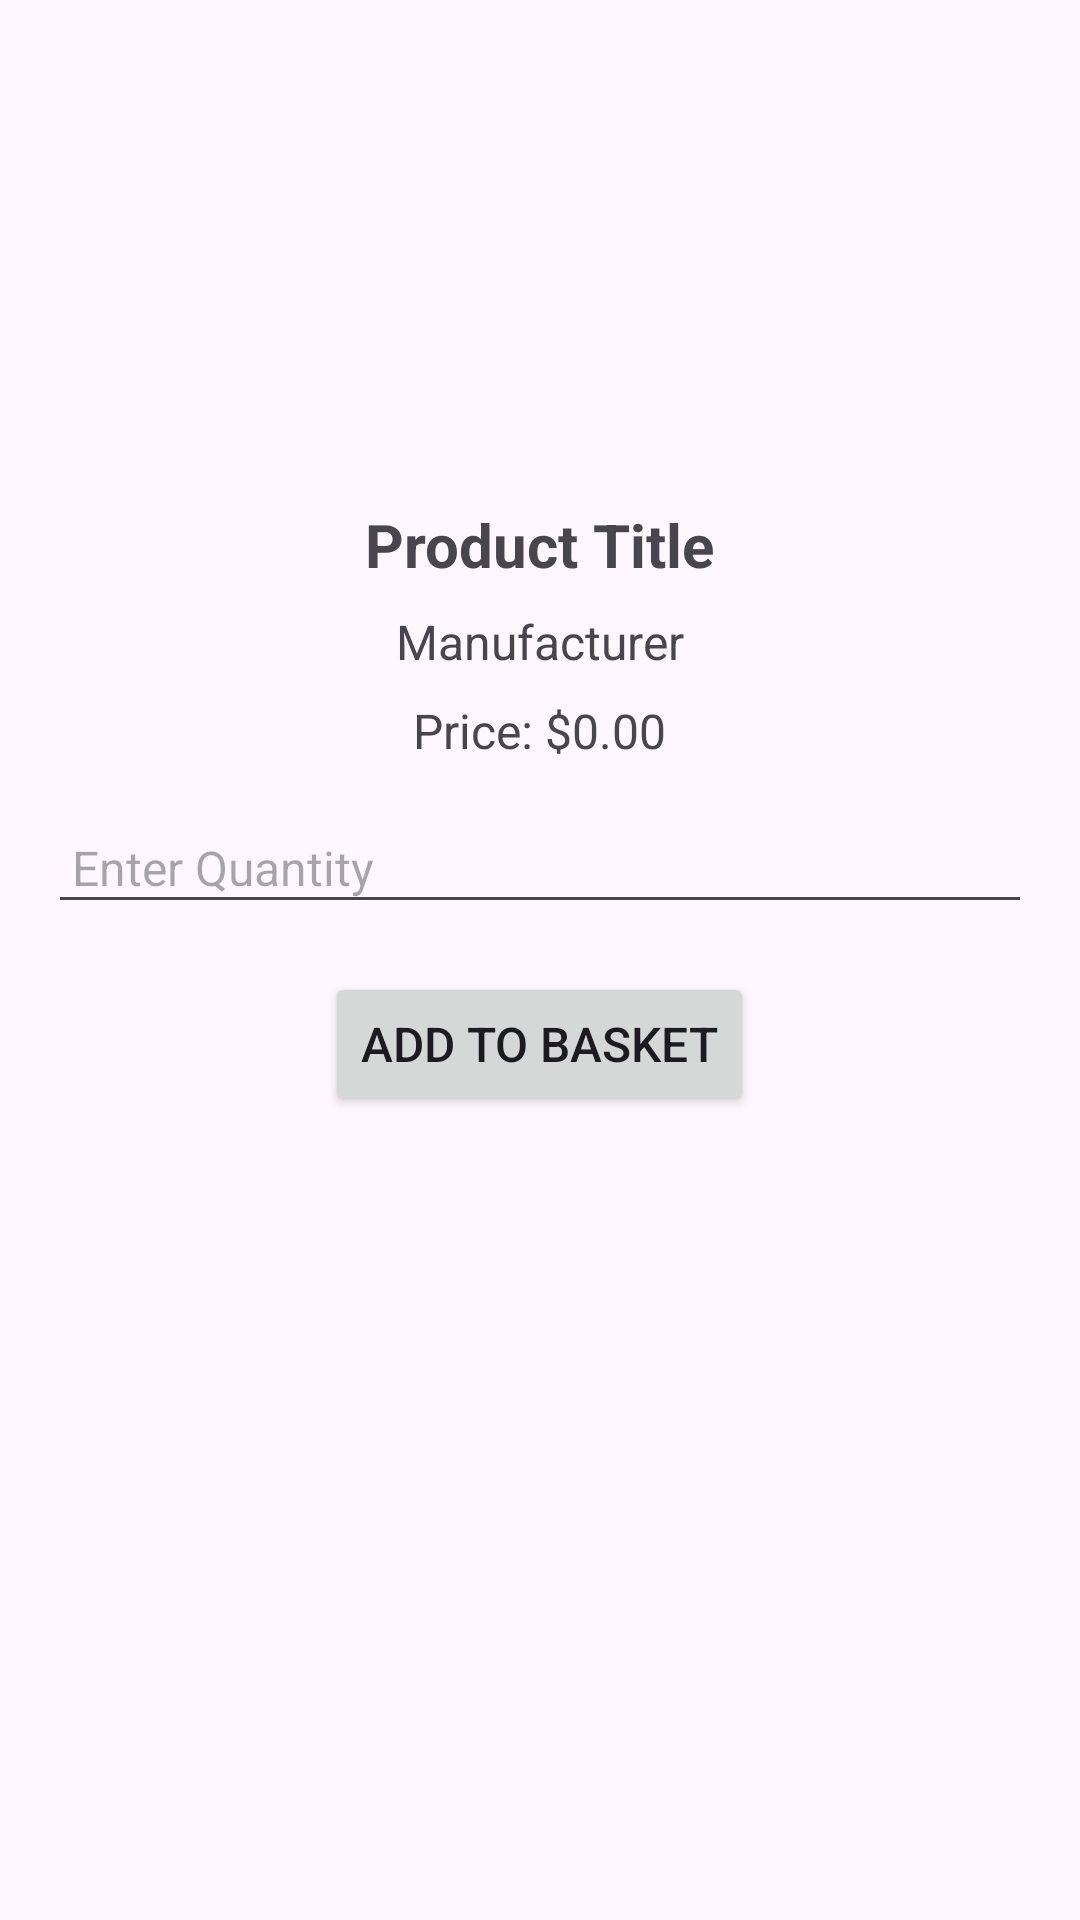

The Android layout XML behind this screen, and the referenced resources:
<!-- AndroidManifest.xml: application theme Theme.SPCA -->
<!-- res/layout/activity_add_to_basket.xml -->
<?xml version="1.0" encoding="utf-8"?>
<RelativeLayout xmlns:android="http://schemas.android.com/apk/res/android"
    android:layout_width="match_parent"
    android:layout_height="match_parent"
    android:padding="16dp">

    <ImageView
        android:id="@+id/imageViewProduct"
        android:layout_width="120dp"
        android:layout_height="120dp"
        android:layout_centerHorizontal="true"
        android:layout_marginTop="16dp"
        android:scaleType="centerCrop" />

    <TextView
        android:id="@+id/textViewTitle"
        android:layout_width="wrap_content"
        android:layout_height="wrap_content"
        android:layout_below="@id/imageViewProduct"
        android:layout_centerHorizontal="true"
        android:layout_marginTop="16dp"
        android:text="Product Title"
        android:textSize="20sp"
        android:textStyle="bold" />

    <TextView
        android:id="@+id/textViewManufacturer"
        android:layout_width="wrap_content"
        android:layout_height="wrap_content"
        android:layout_below="@id/textViewTitle"
        android:layout_centerHorizontal="true"
        android:layout_marginTop="8dp"
        android:text="Manufacturer"
        android:textSize="16sp" />

    <TextView
        android:id="@+id/textViewPrice"
        android:layout_width="wrap_content"
        android:layout_height="wrap_content"
        android:layout_below="@id/textViewManufacturer"
        android:layout_centerHorizontal="true"
        android:layout_marginTop="8dp"
        android:text="Price: $0.00"
        android:textSize="16sp" />

    <EditText
        android:id="@+id/editTextQuantity"
        android:layout_width="match_parent"
        android:layout_height="wrap_content"
        android:layout_below="@id/textViewPrice"
        android:layout_marginTop="16dp"
        android:hint="Enter Quantity"
        android:inputType="number"
        android:padding="8dp"
        android:textSize="16sp" />

    <Button
        android:id="@+id/buttonAddToBasket"
        android:layout_width="wrap_content"
        android:layout_height="wrap_content"
        android:layout_below="@id/editTextQuantity"
        android:layout_centerHorizontal="true"
        android:layout_marginTop="16dp"
        android:text="Add to Basket"
        android:textSize="16sp" />

</RelativeLayout>
<!-- resources referenced by this layout -->
<resources>
  <style name="Theme.SPCA" parent="Base.Theme.SPCA" />
  <style name="Base.Theme.SPCA" parent="Theme.Material3.DayNight.NoActionBar">
          
          
      </style>
</resources>
